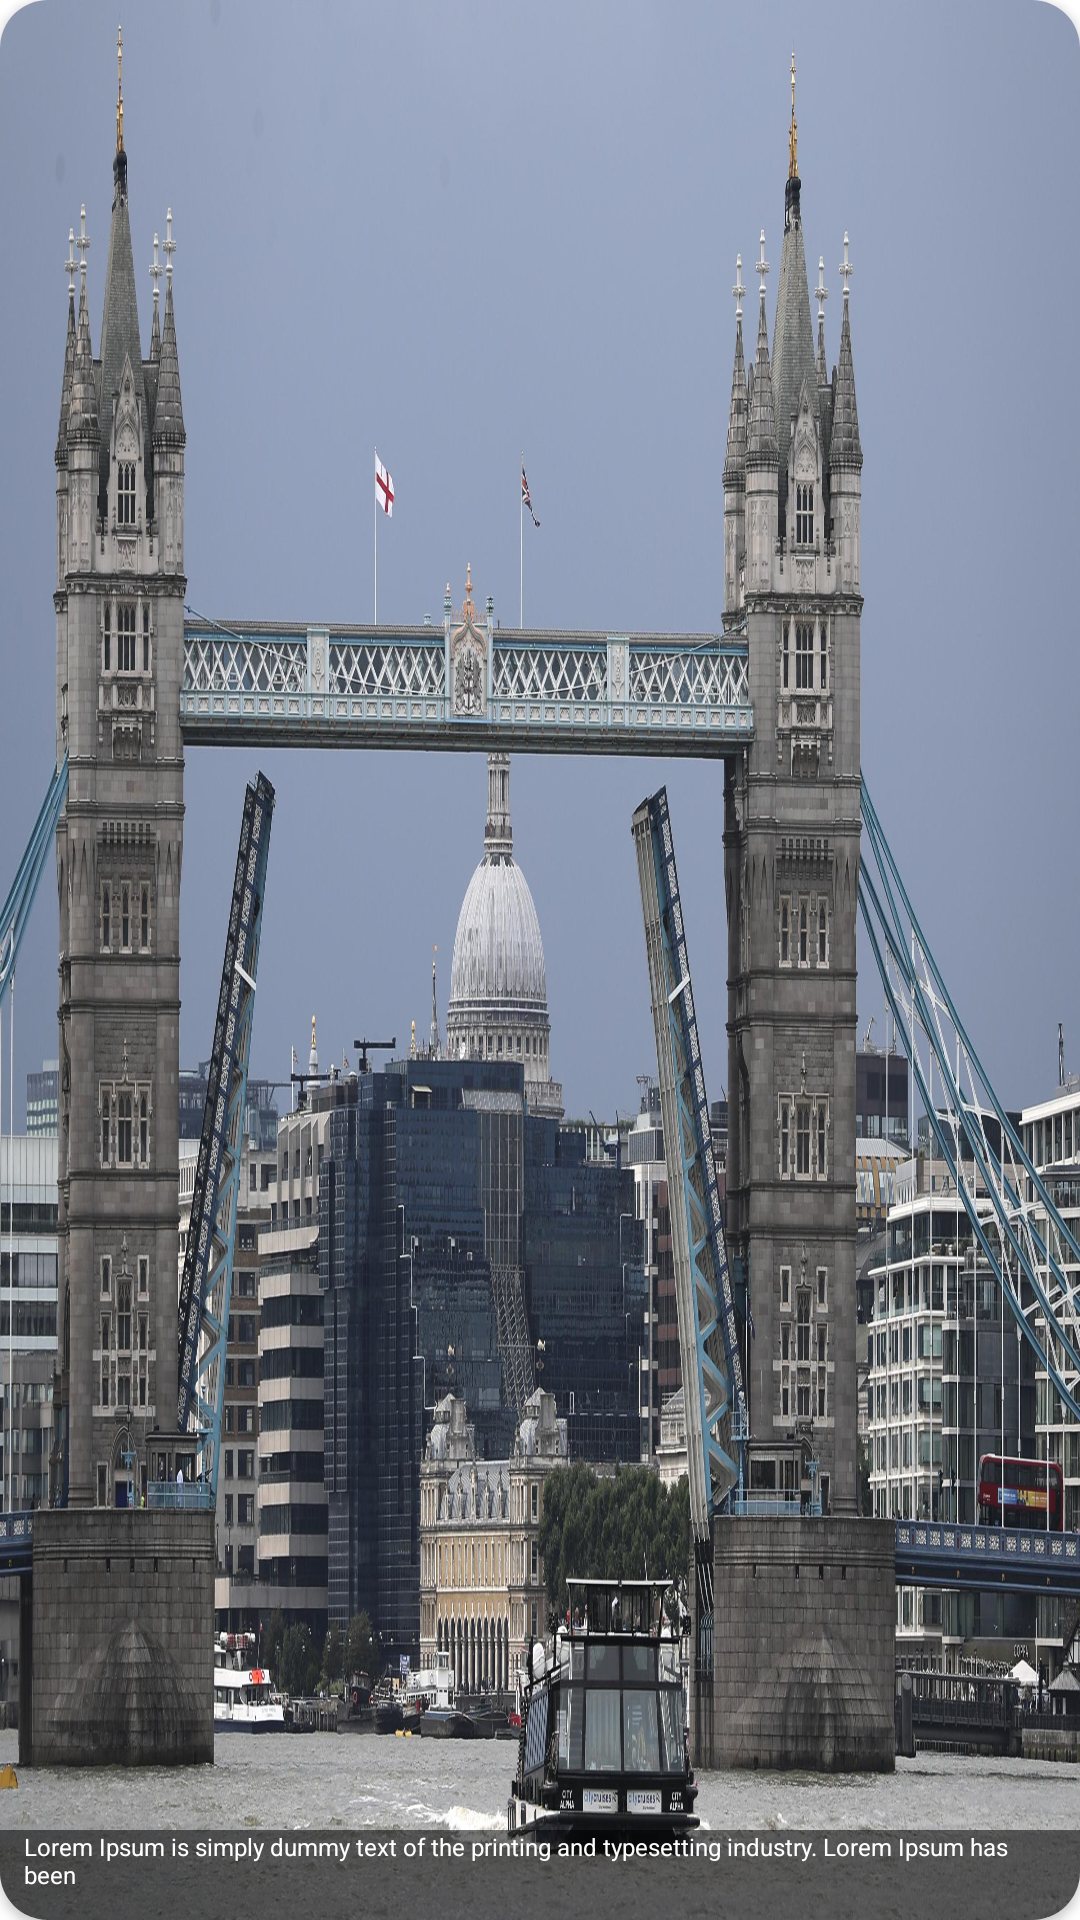

Android layout source for this screen:
<!-- AndroidManifest.xml: application theme Theme.SofitTaskApp -->
<!-- res/layout/horizontal_list.xml -->
<?xml version="1.0" encoding="utf-8"?>
<androidx.cardview.widget.CardView xmlns:android="http://schemas.android.com/apk/res/android"
    xmlns:app="http://schemas.android.com/apk/res-auto"
    android:layout_width="200dp"
    android:layout_height="120dp"
    android:layout_margin="8dp"
    android:elevation="20dp"
    app:cardCornerRadius="16dp">

    <RelativeLayout
        android:layout_width="match_parent"
        android:layout_height="match_parent">

        <ImageView
            android:id="@+id/hori_imageView"
            android:layout_width="match_parent"
            android:layout_height="match_parent"
            android:scaleType="fitXY"
            android:src="@drawable/img_two" />

        <TextView
            android:id="@+id/horizontal_TV"
            android:layout_width="match_parent"
            android:layout_height="30dp"
            android:layout_alignParentBottom="true"
            android:background="@color/black_alpha"
            android:paddingStart="8dp"
            android:paddingEnd="6dp"
            android:text="@string/lorem_ipsum_is_simply_dummy_text_of_the_printing_and_typesetting_industry_lorem_ipsum_has_been"
            android:textColor="@color/white"
            android:textSize="8sp" />
    </RelativeLayout>

</androidx.cardview.widget.CardView>
<!-- resources referenced by this layout -->
<resources>
  <color name="black_alpha">#88000000</color>
  <color name="white">#FFFFFFFF</color>
  <!-- drawable img_two: jpeg bitmap (drawable, 704458 bytes) -->
  <string name="lorem_ipsum_is_simply_dummy_text_of_the_printing_and_typesetting_industry_lorem_ipsum_has_been">Lorem Ipsum is simply dummy text of the printing and typesetting industry. Lorem Ipsum has been</string>
  <style name="Theme.SofitTaskApp" parent="Theme.MaterialComponents.DayNight.NoActionBar">
          
          <item name="colorPrimary">@color/green</item>
          <item name="colorPrimaryVariant">@color/teal_200</item>
          <item name="colorOnPrimary">@color/white</item>
          
          <item name="colorSecondary">@color/teal_200</item>
          <item name="colorSecondaryVariant">@color/teal_700</item>
          <item name="colorOnSecondary">@color/black</item>
          
          <item name="android:statusBarColor" tools:targetApi="l">?attr/colorPrimaryVariant</item>
          
      </style>
  <color name="green">#00d680</color>
  <color name="teal_200">#00b560</color>
  <color name="teal_700">#FF018786</color>
  <color name="black">#FF000000</color>
</resources>
